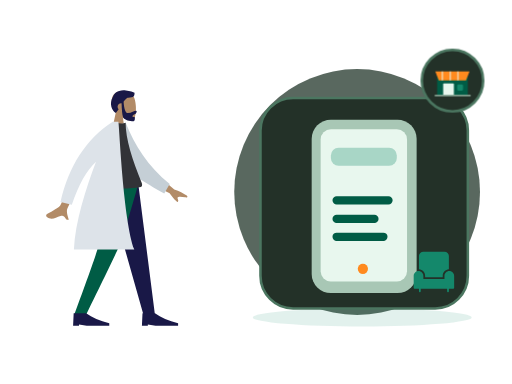
t = 0.00 s
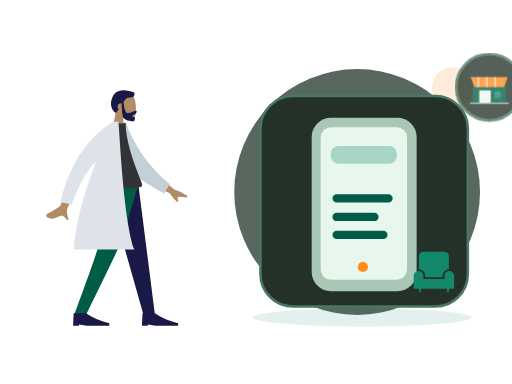
t = 0.70 s
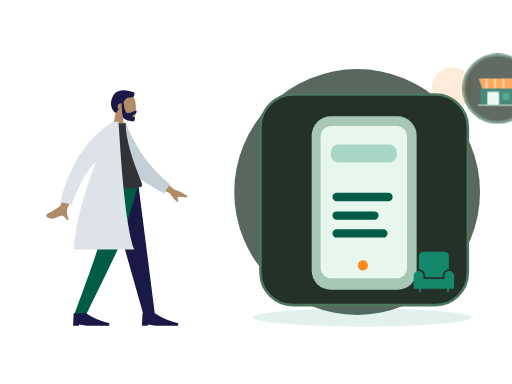
t = 1.05 s
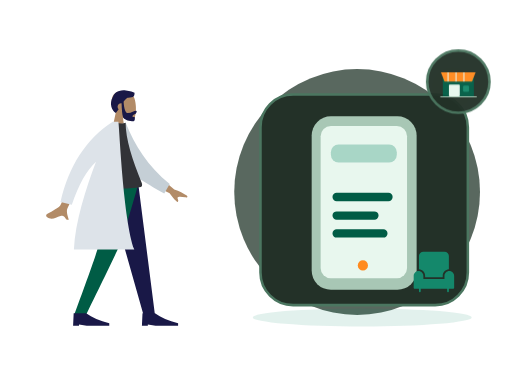
t = 1.75 s
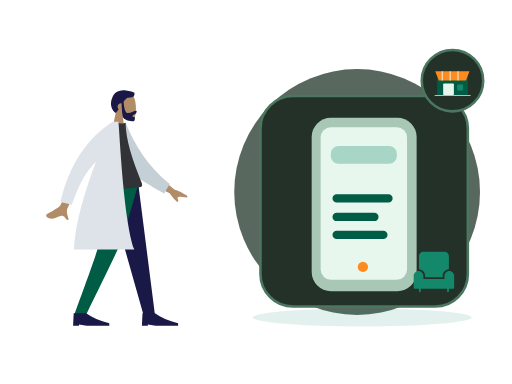
t = 2.10 s
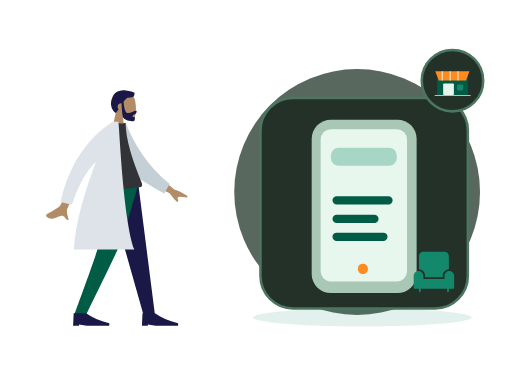
t = 2.80 s

The animated SVG that drew these frames (rendered in a browser with its animation timeline set to each time). Animation: 2 CSS @keyframes rules; one cycle of 2.80 s.

<?xml version="1.0" encoding="UTF-8"?>
<svg xmlns="http://www.w3.org/2000/svg" xmlns:xlink="http://www.w3.org/1999/xlink" width="800" height="600" viewBox="0 0 800 600" role="img" aria-labelledby="zil-045-title zil-045-desc" data-illustration="ZIL-045" data-base="BASE-DISCOVERY" data-theme="dark" data-motion="on" data-requires-business-state="false" data-status="REVUE_VISUELLE_REQUISE">
<title id="zil-045-title">Découvrir les boutiques</title><desc id="zil-045-desc">Illustration Zamurek. Géométrie vectorielle native. Famille BASE-DISCOVERY. Sources Humaaans / IRA Design lorsque présentes. Pas de preuve transactionnelle.</desc>
<style><![CDATA[#zil-045-seal{transform-box:fill-box;transform-origin:center;animation:zil-045-hint 2s ease-in-out 1}#zil-045-device{transform-box:fill-box;transform-origin:center;animation:zil-045-float 2.8s ease-in-out 1}@keyframes zil-045-hint{0%,100%{scale:1;opacity:1}50%{scale:1.1;opacity:.72}}@keyframes zil-045-float{0%,100%{translate:0 0}50%{translate:0 -6px}}@media(prefers-reduced-motion:reduce){*{animation:none!important;transition:none!important}}]]></style>
<g id="zil-045-background" data-layer="decor">
<circle cx="558" cy="300" r="192" fill="#33453A" opacity=".81"/>
<ellipse cx="566" cy="496" rx="171" ry="14" fill="#14886B" opacity=".12"/>
<circle cx="707" cy="137" r="32" fill="#FF8A1E" opacity=".17"/>
<path d="M701 218l10 16 16 10-16 10-10 16-10-16-16-10 16-10z" fill="#D21868" opacity=".25"/></g>
<g id="zil-045-person" data-upstream="Humaaans" data-source="standing-11.svg"><svg x="9" y="89" width="355" height="445" viewBox="0 0 380 480" overflow="visible">
    
    <title>humaaans/standing-11</title>
    <desc>Created with Sketch.</desc>
    <g id="zil-045-person-node-0" data-part="part" stroke="none" stroke-width="1" fill="none" fill-rule="evenodd">
        <g id="zil-045-person-node-1" data-part="part" transform="translate(40.000000, 27.000000)">
            <g id="zil-045-person-node-2" data-part="head" transform="translate(82.000000, 0.000000)">
                <g id="zil-045-person-node-3" data-part="head" stroke-width="1" transform="translate(54.000000, 31.000000)" fill="#B28B67">
                    <path d="M8.26227388,34.4901268 C3.65436435,29.0813759 0.535634794,22.4528771 1.05677633,15.0254539 C2.55833022,-6.37502057 32.3485306,-1.66718886 38.1433414,9.13393292 C43.9381521,19.9350547 43.249578,47.3329958 35.7603014,49.2634576 C32.7735882,50.033323 26.4110012,48.1474609 19.935372,44.244306 L24,73 L0,73 L8.26227388,34.4901268 Z"></path>
                </g>
                <path d="M75.1353054,48.388929 C76.0539893,61.1861055 78.4841513,67.5846937 82.4257914,67.5846937 C88.3385979,67.5846937 93.355194,63.8310443 95.9495915,63.8310443 C97.8408192,63.8310443 97.4185661,66.1977405 96.1649615,67.9524776 C95.1306973,69.4001921 90.0939174,70.7956158 90.0939174,73.0400595 C90.0939174,75.2845031 94.0733913,73.5481008 94.0733913,74.8792364 C94.0733913,77.0810973 94.7727779,81.2209894 90.9512241,81.2209894 C87.0836843,81.2209894 75.9947625,79.8115837 74.0944216,74.0714721 C72.8679972,70.366972 72.0750257,62.6905548 71.7155071,51.0422204 C71.4808897,51.0143412 71.2421196,51 71,51 C67.6862915,51 65,53.6862915 65,57 C65,58.6822183 65.6922919,60.2027431 66.807515,61.292214 C65.4191964,63.2518162 63.8632894,65.2988831 62.0803863,67.4111902 C55.3824054,63.3926741 50.4121226,51.6289713 56.9604861,40.3282783 C58.7704744,34.7922446 62.8680346,31.8352408 67.7073518,30.4622091 C71.6274481,28.8224203 75.6968791,28.6375327 79.1320584,29.6205713 C85.8659611,30.1981637 91.8790132,32.2515132 93.5831606,33.4709469 C93.5831606,39.8461712 92.3478701,41.7376815 81.7968056,41.5709519 C79.204238,42.9401362 77.2112029,45.2978697 75.1353054,48.388929 Z" id="zil-045-person-node-4" data-part="part" fill="#191847"></path>
            </g>
            <g id="zil-045-person-node-5" data-part="legs" transform="translate(0.000000, 187.000000)">
                <polygon id="zil-045-person-node-6" data-part="part" fill="#191847" points="128 9.9475983e-14 164.254962 127.226909 190.706957 221 210 221 181.890974 9.9475983e-14"></polygon>
                <path d="M118.304342,0 C117.465768,65.5742244 114.606247,101.340188 113.725779,107.297892 C112.845311,113.255595 99.5321718,151.156298 73.7863613,221 L93.7726468,221 C126.549033,153.996902 144.845651,116.096199 148.662499,107.297892 C152.479348,98.4995844 164.258515,62.7336205 182,0 L118.304342,0 Z" id="zil-045-person-node-7" data-part="part" fill="#005C45"></path>
                <g id="zil-045-person-node-8" data-part="part" transform="translate(72.000000, 199.000000)" fill="#191847">
                    <path d="M0,40 L1,19 L22,19 C31.9576033,26 44.9576033,31.6666667 61,36 L61,40 L23,40 L10,38 L10,40 L0,40 Z" id="zil-045-person-node-9" data-part="part"></path>
                </g>
                <g id="zil-045-person-node-10" data-part="part" transform="translate(188.000000, 199.000000)" fill="#191847">
                    <path d="M0,40 L1,19 L22,19 C31.9576033,26 44.9576033,31.6666667 61,36 L61,40 L23,40 L10,38 L10,40 L0,40 Z" id="zil-045-person-node-11" data-part="part"></path>
                </g>
            </g>
            <g id="zil-045-person-node-12" data-part="body" transform="translate(22.000000, 82.000000)">
                <path d="M190.358872,88.6100216 L220.545493,114.201672 C229.013042,117.13396 236.02085,120.535571 241.568917,124.406506 C242.849565,125.748514 244.32618,128.3882 238.68408,127.555307 C233.04198,126.722415 227.069879,126.100082 226.151873,127.980187 C225.233867,129.860292 228.504819,132.414187 226.740072,134.914152 C225.563574,136.580795 220.885448,131.868337 212.705694,120.776779 L182.108696,105.506639 L190.358872,88.6100216 Z M53.6671405,77.5359191 L71.3789189,80.1081345 C52.3668948,121.357659 42.1743233,143.172797 40.8012044,145.553548 C37.7116869,150.910237 41.3451669,160.240318 42.7655846,165.17944 C35.5871864,167.252341 37.8797238,156.161524 28.8030963,158.927786 C20.5183715,161.452702 13.6817028,167.176559 5.47644547,160.370261 C4.4676573,159.533467 3.61787693,156.797168 6.82426992,155.202852 C14.8125642,151.230829 26.541227,143.962534 28.3644086,141.283781 C30.8506424,137.630823 39.2848864,116.381535 53.6671405,77.5359191 Z" id="zil-045-person-node-13" data-part="part" fill="#B28B67"></path>
                <path d="M122.979272,9.21054221 L133.596123,4.63843187 C151.668356,40.3896079 176.923065,74.3010145 216.52753,101.346035 L208.768287,117.911928 C174.615844,101.621394 142.570612,89.4491188 127.58307,61.8321985 C122.552864,52.5632462 123.64558,20.7613641 122.979272,9.21054221 Z" id="zil-045-person-node-14" data-part="part" fill="#C5CFD6" transform="translate(169.753401, 61.275180) rotate(5.000000) translate(-169.753401, -61.275180) "></path>
                <path d="M90,110 C121.438326,113.333333 146.183737,113.333333 164.236234,110 C166.472817,109.587022 166.825667,105.842388 165.788454,103.300966 C149.636353,63.7244027 138.560302,29.1916266 138.560302,1.70263734 C135.596594,3.1967882 130.409827,3.42070538 123,2.37438888 C103.086202,30.7026762 93.9325378,63.2061447 90,110 Z" id="zil-045-person-node-15" data-part="part" fill="#323337"></path>
                <path d="M118.049397,6.01740879e-14 L126.348425,5.5067062e-14 C128.280769,11.364871 134.375512,165.262588 153.190593,215.605966 L51.3853184,215.605966 C53.5924278,169.487243 71.0028709,114.087392 88.6398091,67.7283096 C73.0444357,81.9994875 59.4517855,106.180947 47.8618586,140.272687 L28.7926212,135.377648 C42.9712244,74.2810826 72.1224478,29.374879 116.246291,0.659036861 C116.341837,0.438307691 116.436936,0.218626329 116.531583,6.10622664e-14 L117.266004,6.06181771e-14 C117.53632,-0.173493435 117.807193,-0.346385506 118.078622,-0.518676213 L118.049397,6.1284311e-14 Z" id="zil-045-person-node-16" data-part="part" fill="#DDE3E9"></path>
            </g>
        </g>
    </g>
</svg></g>
<g id="zil-045-device" data-layer="object" transform="translate(407 153)">
<rect x="0" y="0" width="324" height="329" rx="51" fill="#233128" stroke="#4B7660" stroke-width="4"/>
<g id="zil-045-object-geometry" transform="translate(1 16)"><rect x="79" y="18" width="164" height="271" rx="30" fill="#A8C7B5"/><rect x="93" y="33" width="135" height="238" rx="16" fill="#E8F7EE"/><rect x="109" y="62" width="103" height="28" rx="12" fill="#14886B" opacity=".3"/><path d="M118 144h81M118 173h59M118 201h73" stroke="#005C45" stroke-width="13" stroke-linecap="round"/><circle cx="159" cy="251" r="8" fill="#FF8A1E"/></g>
</g>
<g id="zil-045-ira" data-upstream="IRA Design" data-source="object.svg"><svg x="645" y="392" width="66" height="66" viewBox="0 0 48 48" overflow="visible"><g class="nc-icon-wrapper" fill="#14886B"><path data-color="color-2" fill="#14886B" d="M47,28.5c0-3-2.5-5.5-5.5-5.5S36,25.5,36,28.5V32H12v-3.5c0-3-2.5-5.5-5.5-5.5S1,25.5,1,28.5 V42c0,0.6,0.4,1,1,1h5v3c0,0.6,0.4,1,1,1s1-0.4,1-1v-3h30v3c0,0.6,0.4,1,1,1s1-0.4,1-1v-3h5c0.6,0,1-0.4,1-1V28.5z"></path> <path fill="#14886B" d="M14,28.5V30h20v-1.5c0-4,3.1-7.2,7-7.5V6c0-2.8-2.2-5-5-5H12C9.2,1,7,3.2,7,6v15C10.9,21.3,14,24.5,14,28.5z "></path></g></svg></g>
<g id="zil-045-seal" data-layer="contextual-accessory" transform="translate(707 126)">
<circle r="48" fill="#233128" stroke="#4B7660" stroke-width="4"/>
<g id="zil-045-context-symbol"><g transform="translate(-35 -35) scale(.22)"><path d="M50 129h218v132H50z" fill="#005C45"/><path d="M37 93h243l-25 65H62z" fill="#FF8A1E"/><path d="M87 93v65m56-65v65m55-65v65" stroke="#E8F7EE" stroke-width="10" opacity=".7"/><rect x="93" y="179" width="76" height="82" rx="5" fill="#E8F7EE"/><rect x="192" y="186" width="42" height="44" rx="8" fill="#14886B"/><path d="M33 265h255" stroke="#A8C7B5" stroke-width="8"/></g></g></g>
</svg>
